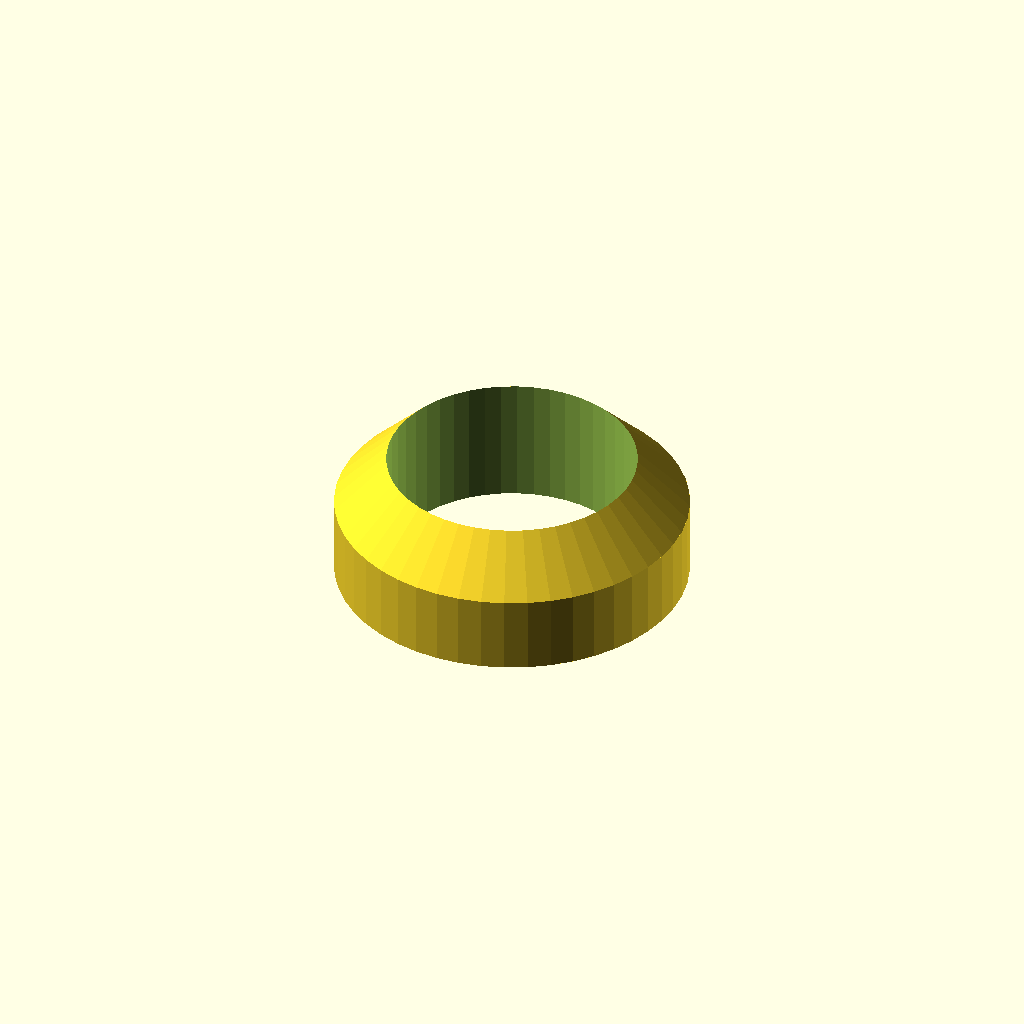
Cell 1: rendered with the file's own defaults.
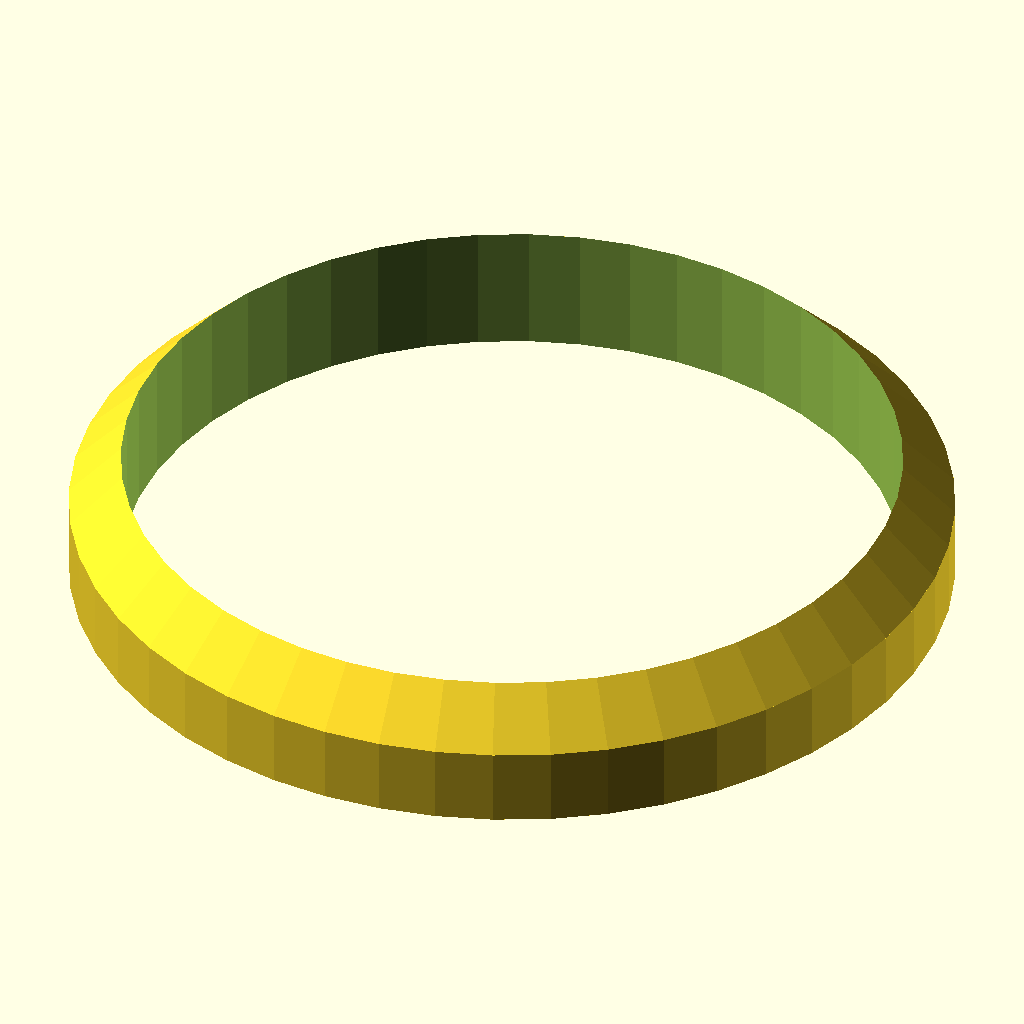
Cell 2 — diam set to 60, the other parameters unchanged.
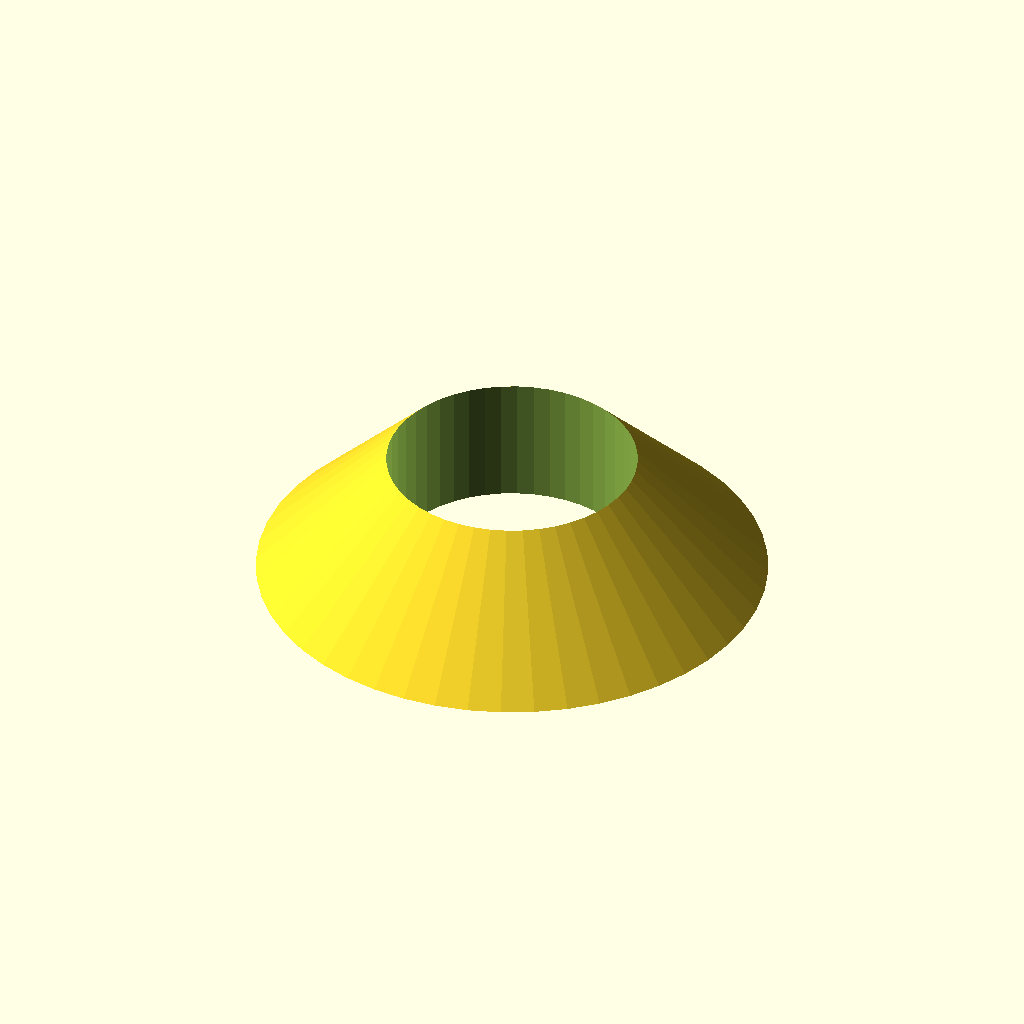
Cell 3: wall_th = 10 (everything else at default).
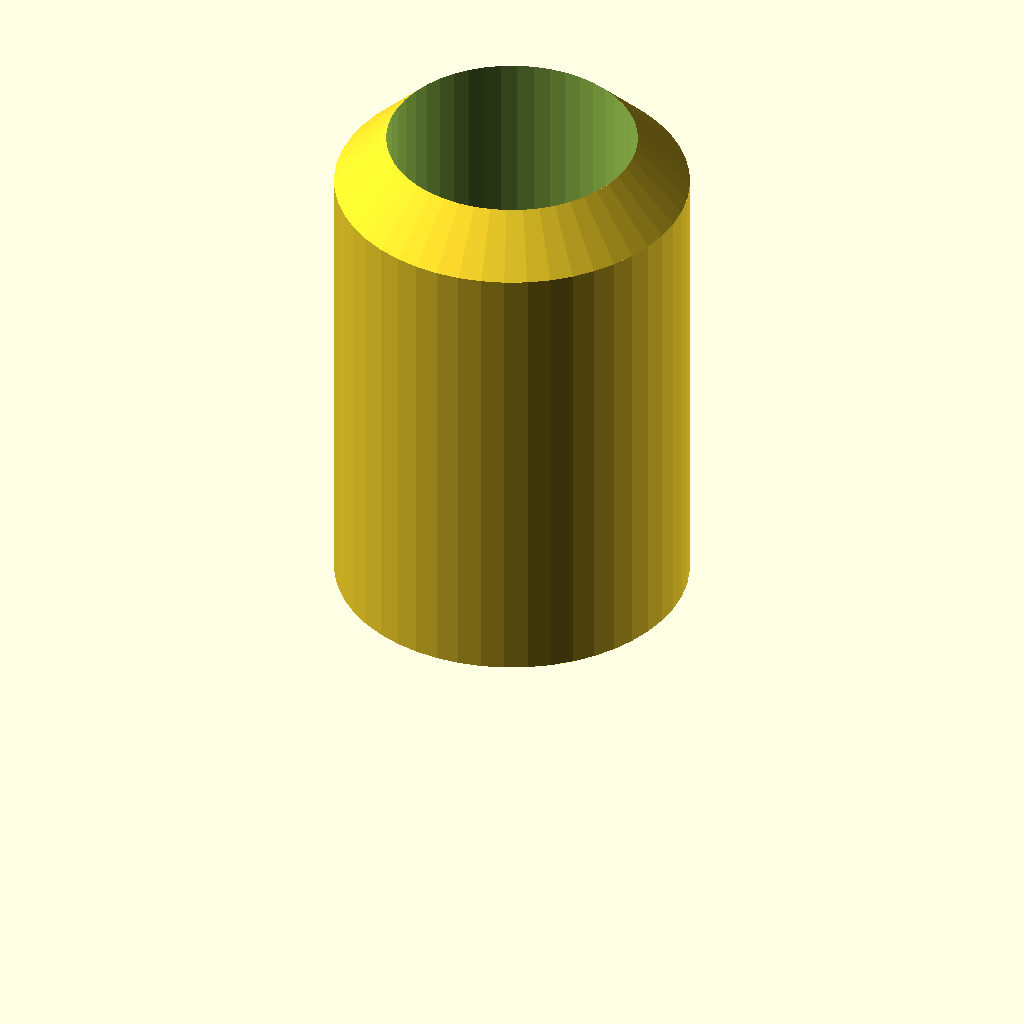
Cell 4: the same model with height = 40.
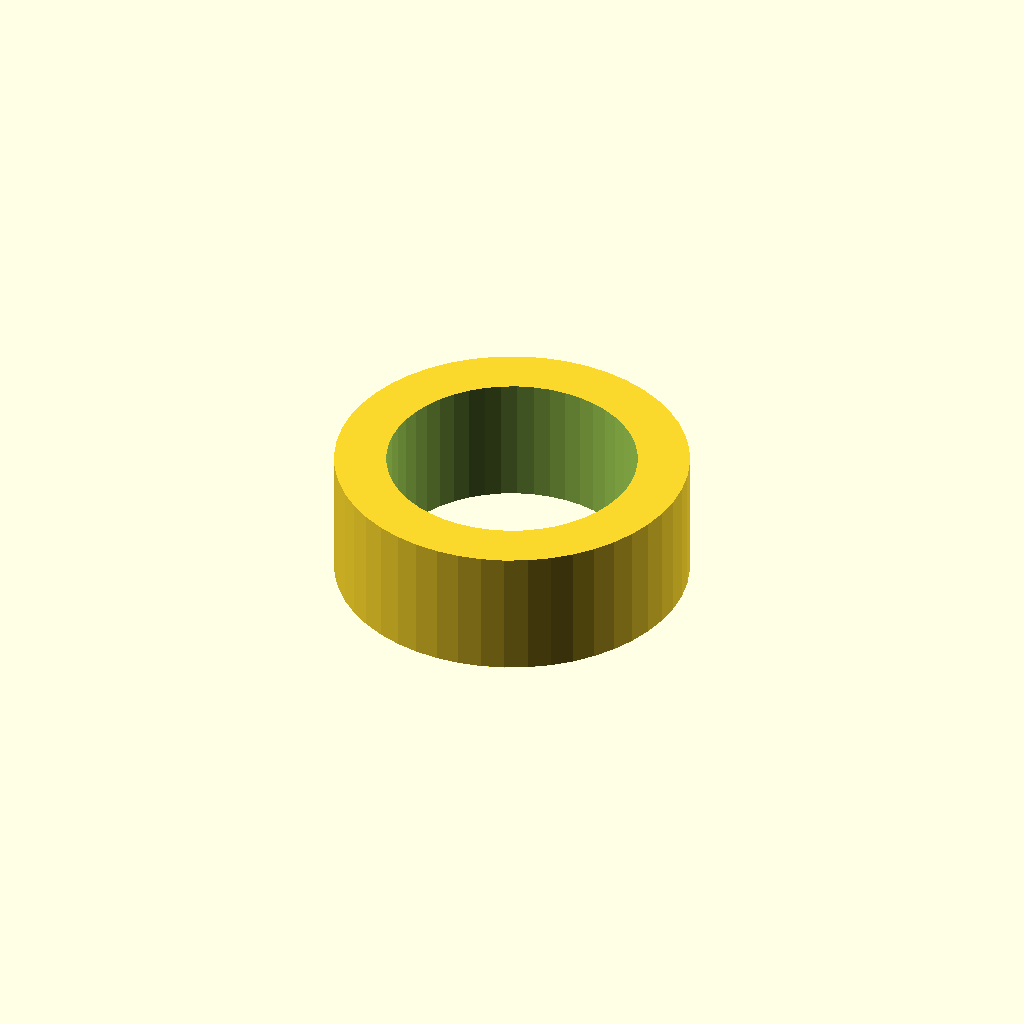
Cell 5 — slope set to 0, the other parameters unchanged.
One fixed orthographic camera (rotation 55°, 0°, 25°; colour scheme Cornfield) for every cell.
Source of the model, inputs/thingiverse/files/thing-2300999/files/Customizable-rocket-tube-circumference-guide.scad:
// Copyright 2017 Arthur Davis (thingiverse.com/artdavis)
// This file is licensed under a Creative Commons Attribution 4.0
// International License.
// THE SOFTWARE IS PROVIDED "AS IS", WITHOUT WARRANTY OF ANY KIND, EXPRESS OR
// IMPLIED, INCLUDING BUT NOT LIMITED TO THE WARRANTIES OF MERCHANTABILITY,
// FITNESS FOR A PARTICULAR PURPOSE AND NONINFRINGEMENT. IN NO EVENT SHALL THE
// AUTHORS OR COPYRIGHT HOLDERS BE LIABLE FOR ANY CLAIM, DAMAGES OR OTHER
// LIABILITY, WHETHER IN AN ACTION OF CONTRACT, TORT OR OTHERWISE, ARISING
// FROM, OUT OF OR IN CONNECTION WITH THE SOFTWARE OR THE USE OR OTHER
// DEALINGS IN THE SOFTWARE.
//
// Tapered rings that may be conveniently used as cutting/marking
// guides about the circumference of rocket body tubes.
//
// Outer diameters for Estes body tubes
// Ref: http://www.estesrockets.com
// BT-5: 13.8mm
// BT-20: 18.7mm // set diam=19.3
// BT-50: 24.8mm // set diam=25.4
// BT-55: 34.0mm
// BT-60: 42.0mm

// Optimize view for Makerbot Customizer:
// preview[view:south east, tilt:top diagonal]

// Body Tube Outer Diameter
diam = 19.3; // [5:0.1:60]
// Wall thickness
wall_th = 4.0; // [1:0.1:10]
// Height of the guide from top to bottom
height = 10.0; // [1:0.1:40]
// Slope angle of the taper in degrees (0 is no taper)
slope = 45.0; // [0:5:70]

/* [Hidden] */
// Special variables for facets/arcs
$fn = 48;
// Overlap offset for improved CSG operations
delta = 0.1;
// Outer diameter of the guide
od = diam + 2*wall_th;
// Height of the taper
tht = tan(slope) * wall_th;

difference() {
    union() {
        // Base cylinder
        cylinder(h=height - tht, d=od);
        translate(v = [0, 0, height - tht]) {
            // Taper
            cylinder(h=tht, d1=od, d2=diam);
        }
    }
    // Center hole
    cylinder(h=2*(height + delta), d=diam, center=true);
}
Parameter table extracted from the source (name, type, default, range or options):
diam: number, default 19.3, range 5 to 60, step 0.1
wall_th: number, default 4, range 1 to 10, step 0.1
height: number, default 10, range 1 to 40, step 0.1
slope: number, default 45, range 0 to 70, step 5
